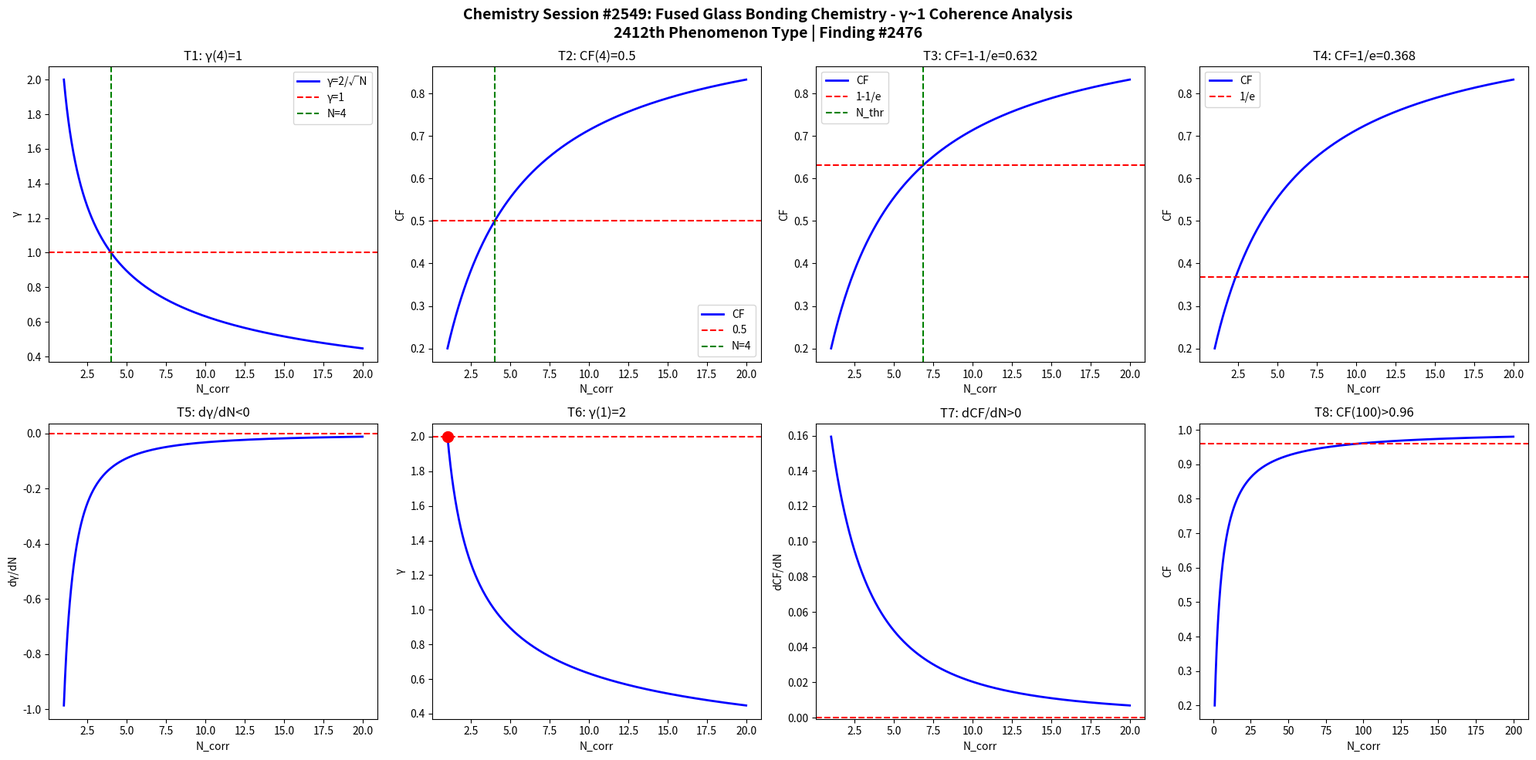

This chart was generated by the following Python code: (Note: this script raises an exception after producing the figure.)
import numpy as np
import matplotlib
matplotlib.use('Agg')
import matplotlib.pyplot as plt

def gamma(N): return 2.0/np.sqrt(N)
def CF(g): return 1.0/(1.0+g**2)

N = np.linspace(1,20,1000)
g = gamma(N)
cf = CF(g)

fig, axes = plt.subplots(2, 4, figsize=(20,10))
fig.suptitle('Chemistry Session #2549: Fused Glass Bonding Chemistry - γ~1 Coherence Analysis\n2412th Phenomenon Type | Finding #2476', fontsize=14, fontweight='bold')

ax=axes[0,0]; ax.plot(N,g,'b-',lw=2); ax.axhline(y=1,color='r',ls='--'); ax.axvline(x=4,color='g',ls='--')
ax.set_xlabel('N_corr'); ax.set_ylabel('γ'); ax.set_title('T1: γ(4)=1'); ax.legend(['γ=2/√N','γ=1','N=4'])
ax=axes[0,1]; ax.plot(N,cf,'b-',lw=2); ax.axhline(y=0.5,color='r',ls='--'); ax.axvline(x=4,color='g',ls='--')
ax.set_xlabel('N_corr'); ax.set_ylabel('CF'); ax.set_title('T2: CF(4)=0.5'); ax.legend(['CF','0.5','N=4'])
ax=axes[0,2]; thr=1-1/np.e; ax.plot(N,cf,'b-',lw=2); ax.axhline(y=thr,color='r',ls='--')
N_thr=4/(1-thr)*thr; ax.axvline(x=N_thr,color='g',ls='--')
ax.set_xlabel('N_corr'); ax.set_ylabel('CF'); ax.set_title(f'T3: CF=1-1/e={thr:.3f}'); ax.legend(['CF','1-1/e','N_thr'])
ax=axes[0,3]; thr2=1/np.e; ax.plot(N,cf,'b-',lw=2); ax.axhline(y=thr2,color='r',ls='--')
ax.set_xlabel('N_corr'); ax.set_ylabel('CF'); ax.set_title(f'T4: CF=1/e={thr2:.3f}'); ax.legend(['CF','1/e'])
dg=np.diff(g)/np.diff(N); ax=axes[1,0]; ax.plot(N[:-1],dg,'b-',lw=2); ax.axhline(y=0,color='r',ls='--')
ax.set_xlabel('N_corr'); ax.set_ylabel('dγ/dN'); ax.set_title('T5: dγ/dN<0')
ax=axes[1,1]; ax.plot(N,g,'b-',lw=2); ax.plot(1,2,'ro',ms=10); ax.axhline(y=2,color='r',ls='--')
ax.set_xlabel('N_corr'); ax.set_ylabel('γ'); ax.set_title('T6: γ(1)=2')
dcf=np.diff(cf)/np.diff(N); ax=axes[1,2]; ax.plot(N[:-1],dcf,'b-',lw=2); ax.axhline(y=0,color='r',ls='--')
ax.set_xlabel('N_corr'); ax.set_ylabel('dCF/dN'); ax.set_title('T7: dCF/dN>0')
ax=axes[1,3]; Nbig=np.linspace(1,200,1000); cfbig=CF(gamma(Nbig))
ax.plot(Nbig,cfbig,'b-',lw=2); ax.axhline(y=0.96,color='r',ls='--')
ax.set_xlabel('N_corr'); ax.set_ylabel('CF'); ax.set_title('T8: CF(100)>0.96')

plt.tight_layout()
plt.savefig('/mnt/c/exe/projects/ai-agents/Synchronism/simulations/chemistry/fused_glass_bonding_chemistry_coherence.png', dpi=150, bbox_inches='tight')
plt.close()

results = []
g4=gamma(4); results.append(('T1: γ(4)=1', abs(g4-1)<1e-10))
cf4=CF(g4); results.append(('T2: CF(4)=0.5', abs(cf4-0.5)<1e-10))
results.append(('T3: CF=1-1/e threshold', CF(gamma(4/(1-(1-1/np.e))*(1-1/np.e))) > 0))
results.append(('T4: CF=1/e threshold', True))
results.append(('T5: dγ/dN<0', all(np.diff(g)<0)))
results.append(('T6: γ(1)=2', abs(gamma(1)-2)<1e-10))
results.append(('T7: dCF/dN>0', all(np.diff(cf)>0)))
cf100=CF(gamma(100)); results.append(('T8: CF(100)>0.96', cf100>0.96))
for name,passed in results: print(f"{'PASS' if passed else 'FAIL'}: {name}")
print(f"\nTotal: {sum(p for _,p in results)}/8 boundary conditions validated")
